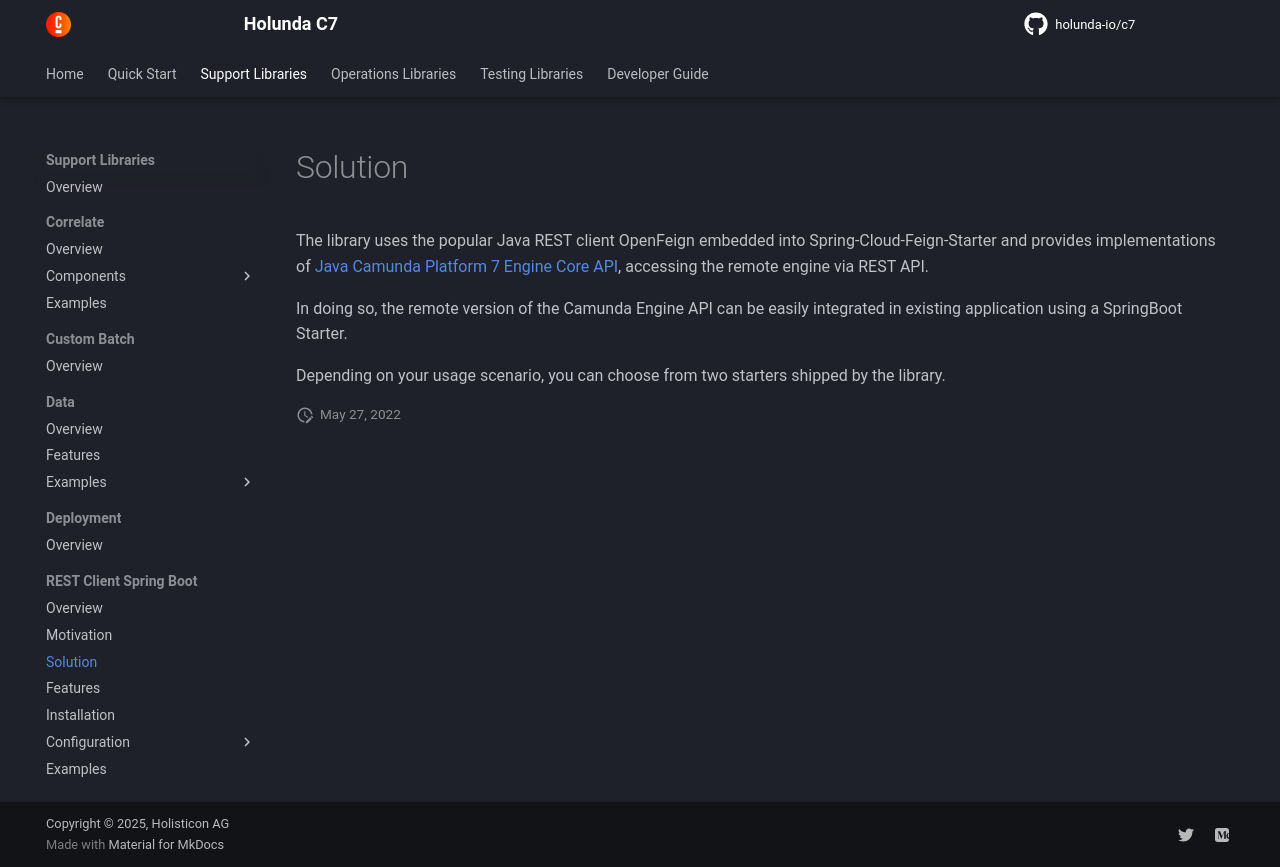

repository: holunda-io/c7 · page: snapshot/user-guide/c7-rest-client-spring-boot/solution.html · generator: mkdocs

The library uses the popular Java REST client OpenFeign embedded into Spring-Cloud-Feign-Starter
and provides implementations of [Java Camunda Platform 7 Engine Core API](https://docs.camunda.org/manual/latest/), 
accessing the remote engine via REST API.

In doing so, the remote version of the Camunda Engine API can be easily integrated in existing application using a SpringBoot Starter.

Depending on your usage scenario, you can choose from two starters shipped by the library.
